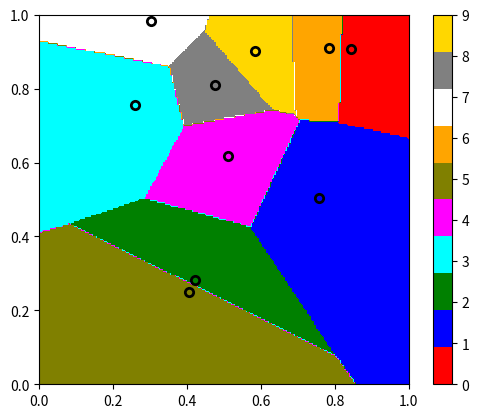

Reproduce this figure in Python.
#!/usr/bin/env python3


#===============================================
# Make a 2d voronoi tesselation using a quadtree
# for neighbour search.
# Every point in space is assigned to the
# particle that it is closest to.
# Find particle by quadtree neighboursearch
#===============================================


import random as r
import numpy as np
from matplotlib import pyplot as plt
from matplotlib import colors


#--------------------------
# particle data
#--------------------------
npart = 10
r.seed(0)
xpart=[r.random() for i in range(npart)]
ypart=[r.random() for i in range(npart)]
idpart=[i for i in range(npart)]
cpart=[0 for i in range(npart)]


#--------------------------
# Refinement data
#--------------------------
# particle refinement threshold
ref_thresh = 1
# max refinement level: smallest cell size=1/2^levelmax
levelmax = 1

# just a reminder where this comes in
ndim = 2



#--------------------------
# cell data
#--------------------------
cells = [ [] for i in range(levelmax+1) ]
for i in range(levelmax+1):
    cells[i] = [None for j in range(2**(ndim*i))]



# colored background
npix = 200
background = np.zeros((npix, npix))





#=========================================
class Node:
#=========================================

    totcells = 0

    #=============================================
    def __init__(self, x, y, parent, level):
    #=============================================
        self.parent = parent
        self.children = [None for i in range(4)]
        self.nchildren = 0
        self.x = x
        self.y = y
        self.level = level
        self.nparts = 0
        self.idpart = []

        Node.totcells += 1
        self.id = Node.totcells
        return

    #==============================
    def add_part(self, idp):
    #==============================
        self.nparts += 1
        self.idpart.append(idp)
        return


    #==============================
    def refine(self):
    #==============================

        # create new children
        for j in range(2):
            for i in range(2):
                ind=i+2*j
                newx = self.x + (-1)**i*(0.5)**(self.level+ndim)
                newy = self.y + (-1)**j*(0.5)**(self.level+ndim)
                self.children[ind] = Node(newx, newy, self, self.level+1)

                ind2 = int(newx*2**(self.level+1)) + 2**(self.level+1)*int(newy*2**(self.level+1))
                cells[self.level+1][ind2] = self.children[ind]

        # Sort out particles
        for p in range(self.nparts):
            i=0
            j=0
            if xpart[self.idpart[p]] < self.x:
                i = 1
            if ypart[self.idpart[p]] < self.y:
                j = 1

            ind = i + 2*j
            self.children[ind].add_part(self.idpart[p])
            cpart[self.idpart[p]] = self.children[ind].id

        # refine children, even the ones with 0 particles
        if self.level < levelmax-1:
            for c in self.children:
                c.refine()




#=======================
def build_tree():
#=======================
    root = Node(0.5, 0.5, None, 0)
    root.nparts = npart
    root.idpart = idpart
    root.refine()
    
    return root



#==============================================
def find_nearest_neighbour(x,y,level=levelmax):
#==============================================

    # levelmax is default to search; start with leaves.
    # If no result found, try again with parent.

    minind = -1
    mindist = 2.0

    #---------------------------
    def check_cell(cell):
    #---------------------------
        nonlocal minind, mindist
        if cell.nparts > 0:
            for p in cell.idpart:
                dist = (xpart[p]-x)**2+(ypart[p]-y)**2
                if dist < mindist:
                    mindist = dist
                    minind = p


    # find elligible neighbours; max is 8
    # assume NO periodic boundaries

    i = int(x*2**level)
    j = int(y*2**level)

    def ind(i,j):
        return i+2**level*j

    check_cell(cells[level][ind(i,j)])

    if i > 0:
        check_cell(cells[level][ind(i-1,j)])
    if i < 2**level-1:
        check_cell(cells[level][ind(i+1,j)])
    if j > 0:
        check_cell(cells[level][ind(i,j-1)])
    if j < 2**level-1:
        check_cell(cells[level][ind(i,j+1)])

    if i > 0 and j > 0:
        check_cell(cells[level][ind(i-1, j-1)])
    if i > 0 and j < 2**level-1:
        check_cell(cells[level][ind(i-1, j+1)])
    if i < 2**level-1 and j > 0:
        check_cell(cells[level][ind(i+1,j-1)])
    if i < 2**level-1 and j < 2**level-1:
        check_cell(cells[level][ind(i+1,j+1)])
    

    
    if minind < 0:
        if level > 1:
            return find_nearest_neighbour(x,y,level=level-1)
        else:
            print("Error: no candidate found?")
            return 0
    else:
        return minind



#===================
def main():
#===================

    root = build_tree()
    cells[0][0] = root

    # compute background colours
    dx = 1.0/npix
    for i in range(npix):
        for j in range(npix):
            # remember: imshow takex matrix (rows x columns)
            background[j,i] = find_nearest_neighbour(i*dx, j*dx)



    # Plot stuff
    fig = plt.figure()
    ax = fig.add_subplot(111,aspect='equal')
    colorlist=['red', 'blue','green','cyan', 'magenta','olive','orange', 'white', 'gray', 'gold']
    mycmap = colors.ListedColormap(colorlist[:npart])
    im = ax.imshow(background, cmap=mycmap, origin='lower', extent=[0,1,0,1])
    plt.colorbar(im)

    for p in range(npart):
        i = idpart[p]
        ax.scatter(xpart[p],ypart[p],c=colorlist[i], lw=2, edgecolor='black')
    plt.show()






#==================================
if __name__ == "__main__":
#==================================
    main()



